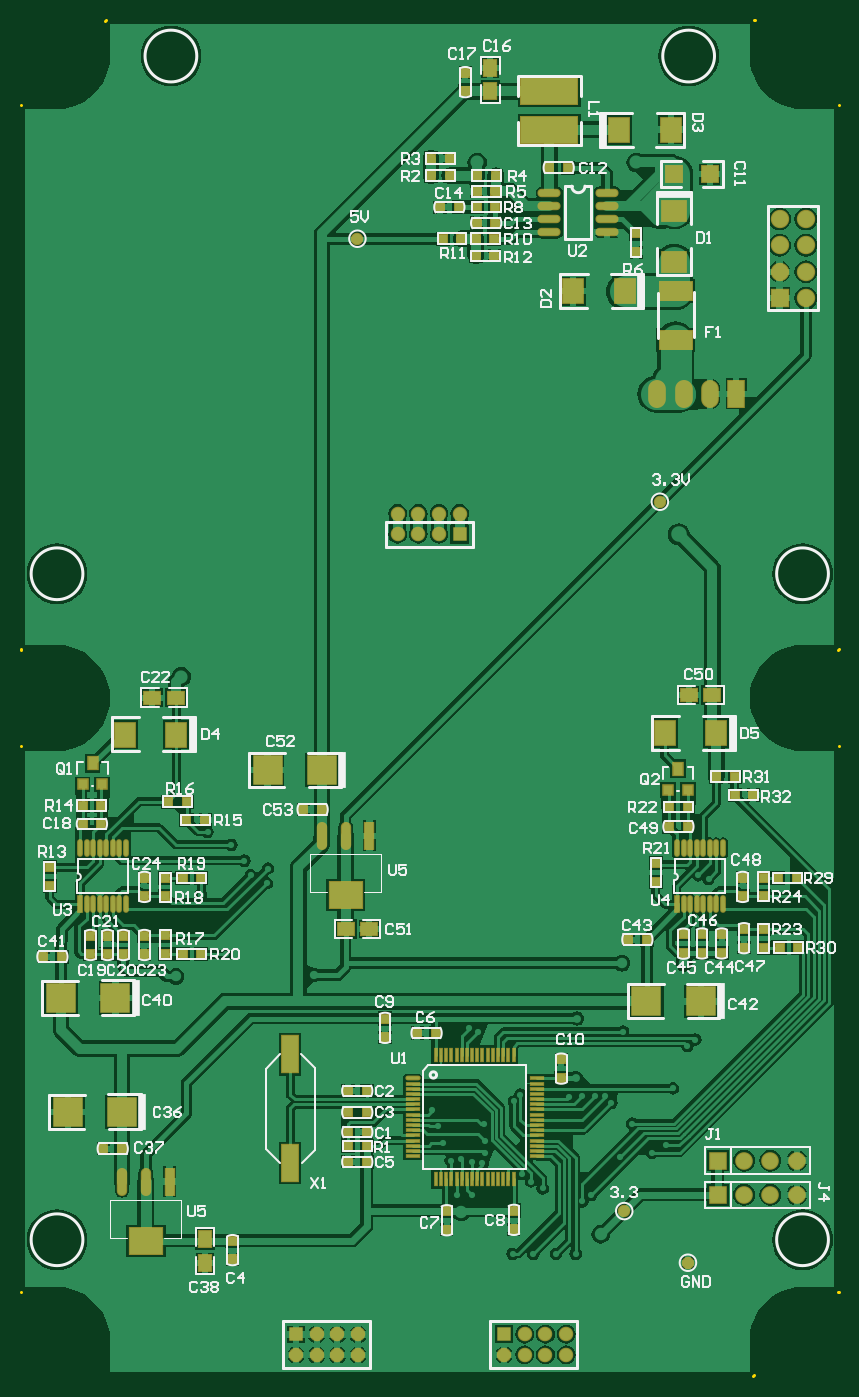
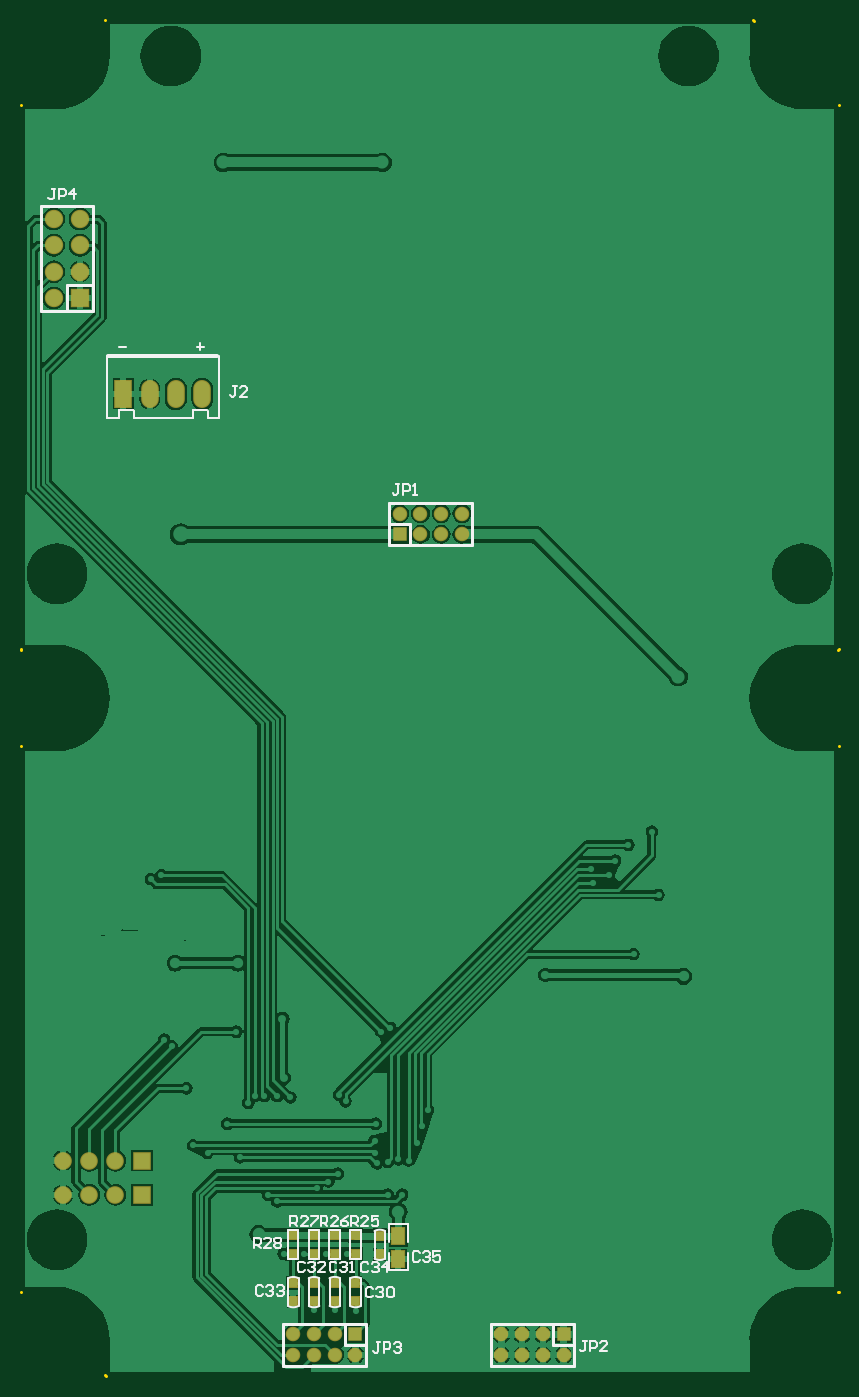
Circuit board: 9 layer files. Board 79.0 x 131.0 mm.
- bottom_copper: Chargerv01.GBL (51868 bytes)
- bottom_silk: Chargerv01.GBO (8329 bytes)
- paste: Chargerv01.GBP (515 bytes)
- bottom_mask: Chargerv01.GBS (1625 bytes)
- outline: Chargerv01.GKO (454 bytes)
- top_copper: Chargerv01.GTL (97861 bytes)
- top_silk: Chargerv01.GTO (41685 bytes)
- paste: Chargerv01.GTP (5946 bytes)
- top_mask: Chargerv01.GTS (7051 bytes)

=== bottom_copper: Chargerv01.GBL (51868 bytes, source omitted) ===
=== bottom_silk: Chargerv01.GBO (8329 bytes, source omitted) ===
=== paste: Chargerv01.GBP ===
G04 Layer_Color=128*
%FSLAX25Y25*%
%MOIN*%
G70*
G01*
G75*
%ADD11R,0.03000X0.03000*%
%ADD13R,0.05000X0.06000*%
D11*
X183749Y28425D02*
D03*
Y35511D02*
D03*
X191603Y28453D02*
D03*
Y35539D02*
D03*
X199491Y28425D02*
D03*
Y35511D02*
D03*
X207378Y28425D02*
D03*
Y35511D02*
D03*
X174500Y53500D02*
D03*
Y46413D02*
D03*
X183696Y53692D02*
D03*
Y46606D02*
D03*
X191654Y53692D02*
D03*
Y46606D02*
D03*
X199462Y53692D02*
D03*
Y46606D02*
D03*
X207406Y53692D02*
D03*
Y46606D02*
D03*
D13*
X167500Y44500D02*
D03*
Y53500D02*
D03*
M02*

=== bottom_mask: Chargerv01.GBS ===
G04 Layer_Color=16711935*
%FSLAX25Y25*%
%MOIN*%
G70*
G01*
G75*
%ADD63R,0.03800X0.03800*%
%ADD65R,0.05800X0.06800*%
%ADD85R,0.06706X0.10642*%
%ADD86O,0.06706X0.10642*%
%ADD87R,0.05524X0.05524*%
%ADD88C,0.05524*%
%ADD89R,0.07000X0.07000*%
%ADD90C,0.07000*%
%ADD91C,0.06706*%
%ADD92R,0.06706X0.06706*%
D63*
X183749Y28425D02*
D03*
Y35511D02*
D03*
X191603Y28453D02*
D03*
Y35539D02*
D03*
X199491Y28425D02*
D03*
Y35511D02*
D03*
X207378Y28425D02*
D03*
Y35511D02*
D03*
X174500Y53500D02*
D03*
Y46413D02*
D03*
X183696Y53692D02*
D03*
Y46606D02*
D03*
X191654Y53692D02*
D03*
Y46606D02*
D03*
X199462Y53692D02*
D03*
Y46606D02*
D03*
X207406Y53692D02*
D03*
Y46606D02*
D03*
D65*
X167500Y44500D02*
D03*
Y53500D02*
D03*
D85*
X272000Y373500D02*
D03*
D86*
X262000D02*
D03*
X252000D02*
D03*
X242000D02*
D03*
D87*
X166907Y320150D02*
D03*
X104626Y15874D02*
D03*
X183752Y16000D02*
D03*
D88*
X166907Y328024D02*
D03*
X159033Y320150D02*
D03*
Y328024D02*
D03*
X151159Y320150D02*
D03*
Y328024D02*
D03*
X143285Y320150D02*
D03*
Y328024D02*
D03*
X128248Y8000D02*
D03*
Y15874D02*
D03*
X120374Y8000D02*
D03*
Y15874D02*
D03*
X112500Y8000D02*
D03*
Y15874D02*
D03*
X104626Y8000D02*
D03*
X183752Y8126D02*
D03*
X191626Y16000D02*
D03*
Y8126D02*
D03*
X199500Y16000D02*
D03*
Y8126D02*
D03*
X207374Y16000D02*
D03*
Y8126D02*
D03*
D89*
X288500Y410000D02*
D03*
D90*
X298500D02*
D03*
X288500Y420000D02*
D03*
X298500D02*
D03*
X288500Y430000D02*
D03*
X298500D02*
D03*
X288500Y440000D02*
D03*
X298500D02*
D03*
D91*
X285000Y82000D02*
D03*
X275000D02*
D03*
X295000D02*
D03*
X285000Y69000D02*
D03*
X275000D02*
D03*
X295000D02*
D03*
D92*
X265000Y82000D02*
D03*
Y69000D02*
D03*
M02*

=== outline: Chargerv01.GKO ===
G04 Layer_Color=16711935*
%FSLAX25Y25*%
%MOIN*%
G70*
G01*
G75*
%ADD34C,0.01000*%
D34*
X0Y276500D02*
X201Y276299D01*
X0Y239500D02*
X51Y239449D01*
X0Y32000D02*
X205Y32205D01*
X310823Y276299D02*
X311024Y276500D01*
X310972Y239449D02*
X311024Y239500D01*
X310795Y32205D02*
X311000Y32000D01*
X278500Y0D02*
X278819Y319D01*
Y515567D02*
X279000Y515748D01*
X310980Y483543D02*
X311024Y483500D01*
X32205Y515453D02*
X32500Y515748D01*
X0Y483500D02*
X43Y483543D01*
M02*

=== top_copper: Chargerv01.GTL (97861 bytes, source omitted) ===
=== top_silk: Chargerv01.GTO (41685 bytes, source omitted) ===
=== paste: Chargerv01.GTP ===
G04 Layer_Color=8421504*
%FSLAX25Y25*%
%MOIN*%
G70*
G01*
G75*
%ADD10R,0.03000X0.03000*%
%ADD11R,0.03000X0.03000*%
%ADD12R,0.06000X0.06000*%
%ADD13R,0.05000X0.06000*%
%ADD14R,0.06000X0.05000*%
%ADD15R,0.10827X0.10827*%
%ADD16R,0.09000X0.07500*%
%ADD17R,0.07500X0.09000*%
%ADD18R,0.12500X0.06787*%
%ADD19R,0.21654X0.09842*%
%ADD20R,0.03600X0.03600*%
%ADD21R,0.03600X0.05000*%
%ADD22R,0.05000X0.01000*%
%ADD23R,0.01000X0.05000*%
%ADD24O,0.05000X0.01000*%
%ADD25O,0.08000X0.02400*%
%ADD26O,0.01378X0.05905*%
%ADD27R,0.01378X0.05905*%
%ADD28R,0.12598X0.09842*%
%ADD29O,0.03150X0.09842*%
%ADD30R,0.03150X0.09842*%
%ADD31R,0.06000X0.13780*%
%ADD32C,0.03937*%
D10*
X124400Y92859D02*
D03*
X131487D02*
D03*
X124400Y108500D02*
D03*
X131487D02*
D03*
X124400Y100359D02*
D03*
X131487D02*
D03*
X131500Y81500D02*
D03*
X124413D02*
D03*
X208087Y459500D02*
D03*
X201000D02*
D03*
X173413Y438500D02*
D03*
X180500D02*
D03*
X159413Y444500D02*
D03*
X166500D02*
D03*
X23500Y210000D02*
D03*
X30587D02*
D03*
X31413Y86500D02*
D03*
X38500D02*
D03*
X124413Y87500D02*
D03*
X131500D02*
D03*
X156000Y456500D02*
D03*
X163087D02*
D03*
Y463000D02*
D03*
X156000D02*
D03*
X173500Y456500D02*
D03*
X180587D02*
D03*
X173413Y450500D02*
D03*
X180500D02*
D03*
X173413Y444500D02*
D03*
X180500D02*
D03*
X173000Y432500D02*
D03*
X180087D02*
D03*
X160413D02*
D03*
X167500D02*
D03*
X173000Y426000D02*
D03*
X180087D02*
D03*
X23500Y217000D02*
D03*
X30587D02*
D03*
X63087Y218500D02*
D03*
X56000D02*
D03*
X68587Y189500D02*
D03*
X61500D02*
D03*
X68587Y160500D02*
D03*
X61500D02*
D03*
X15587Y159500D02*
D03*
X8500D02*
D03*
X238000Y166000D02*
D03*
X230913D02*
D03*
X246500Y209000D02*
D03*
X253587D02*
D03*
X70087Y211500D02*
D03*
X63000D02*
D03*
X246500Y216500D02*
D03*
X253587D02*
D03*
X295087Y189500D02*
D03*
X288000D02*
D03*
X295587Y163000D02*
D03*
X288500D02*
D03*
X271587Y228000D02*
D03*
X264500D02*
D03*
X278500Y221000D02*
D03*
X271413D02*
D03*
X107413Y215500D02*
D03*
X114500D02*
D03*
X157842Y130500D02*
D03*
X150755D02*
D03*
D11*
X80500Y51500D02*
D03*
Y44413D02*
D03*
X162003Y62859D02*
D03*
Y55772D02*
D03*
X187500Y63000D02*
D03*
Y55913D02*
D03*
X138500Y136000D02*
D03*
Y128913D02*
D03*
X205500Y113413D02*
D03*
Y120500D02*
D03*
X169000Y488500D02*
D03*
Y495587D02*
D03*
X26500Y160413D02*
D03*
Y167500D02*
D03*
X39000Y160413D02*
D03*
Y167500D02*
D03*
X33000Y160413D02*
D03*
Y167500D02*
D03*
X47000Y182500D02*
D03*
Y189587D02*
D03*
X234000Y434500D02*
D03*
Y427413D02*
D03*
X11000Y193587D02*
D03*
Y186500D02*
D03*
X55000Y167587D02*
D03*
Y160500D02*
D03*
Y182413D02*
D03*
Y189500D02*
D03*
X241500Y195000D02*
D03*
Y187913D02*
D03*
X47000Y160413D02*
D03*
Y167500D02*
D03*
X266500Y161000D02*
D03*
Y168087D02*
D03*
X252000Y160913D02*
D03*
Y168000D02*
D03*
X259000Y161000D02*
D03*
Y168087D02*
D03*
X275000Y163000D02*
D03*
Y170087D02*
D03*
X274500Y182500D02*
D03*
Y189587D02*
D03*
X282500Y170000D02*
D03*
Y162913D02*
D03*
Y182500D02*
D03*
Y189587D02*
D03*
D12*
X248500Y457000D02*
D03*
X262000D02*
D03*
D13*
X178500Y488500D02*
D03*
Y497500D02*
D03*
X70000Y43000D02*
D03*
Y52000D02*
D03*
D14*
X50000Y258000D02*
D03*
X59000D02*
D03*
X254000Y259000D02*
D03*
X263000D02*
D03*
X132500Y170000D02*
D03*
X123500D02*
D03*
D15*
X17831Y100500D02*
D03*
X38500D02*
D03*
X15338Y143858D02*
D03*
X36008D02*
D03*
X237831Y142500D02*
D03*
X258500D02*
D03*
X93831Y230500D02*
D03*
X114500D02*
D03*
D16*
X248500Y443185D02*
D03*
Y423500D02*
D03*
D17*
X229685Y412500D02*
D03*
X210000D02*
D03*
X227500Y474000D02*
D03*
X247185D02*
D03*
X59185Y244000D02*
D03*
X39500D02*
D03*
X264500Y244500D02*
D03*
X244815D02*
D03*
D18*
X249000Y412500D02*
D03*
Y394000D02*
D03*
D19*
X201000Y488567D02*
D03*
Y474000D02*
D03*
D20*
X31000Y225000D02*
D03*
X23500D02*
D03*
X253700Y223000D02*
D03*
X246200D02*
D03*
D21*
X27300Y233000D02*
D03*
X250000Y231000D02*
D03*
D22*
X148983Y95528D02*
D03*
Y101434D02*
D03*
X196228Y83717D02*
D03*
Y85686D02*
D03*
Y89623D02*
D03*
Y91591D02*
D03*
Y93560D02*
D03*
Y95528D02*
D03*
Y97497D02*
D03*
Y99465D02*
D03*
Y101434D02*
D03*
Y103402D02*
D03*
Y105371D02*
D03*
Y107339D02*
D03*
Y109308D02*
D03*
Y111276D02*
D03*
Y113245D02*
D03*
X148983Y103402D02*
D03*
Y99465D02*
D03*
Y83717D02*
D03*
X196228Y87654D02*
D03*
X148983Y97497D02*
D03*
Y87654D02*
D03*
Y93560D02*
D03*
Y105371D02*
D03*
Y107339D02*
D03*
Y109308D02*
D03*
Y111276D02*
D03*
Y91591D02*
D03*
Y85686D02*
D03*
Y89623D02*
D03*
D23*
X161779Y122103D02*
D03*
X163747D02*
D03*
X187369D02*
D03*
X185401D02*
D03*
X183432D02*
D03*
X181464D02*
D03*
X179495D02*
D03*
X177527D02*
D03*
X175558D02*
D03*
X173590D02*
D03*
X171621D02*
D03*
X167684D02*
D03*
X165716D02*
D03*
X159810D02*
D03*
X157842D02*
D03*
X157842Y74859D02*
D03*
X159810D02*
D03*
X163747D02*
D03*
X165716D02*
D03*
X167684D02*
D03*
X169653D02*
D03*
X171621D02*
D03*
X181464D02*
D03*
X185401D02*
D03*
X187369D02*
D03*
X169653Y122103D02*
D03*
X183432Y74859D02*
D03*
X161779D02*
D03*
X179495D02*
D03*
X173590D02*
D03*
X175558D02*
D03*
X177527D02*
D03*
D24*
X148984Y113245D02*
D03*
D25*
X201000Y450000D02*
D03*
Y445000D02*
D03*
Y440000D02*
D03*
Y435000D02*
D03*
X223000D02*
D03*
Y440000D02*
D03*
Y445000D02*
D03*
Y450000D02*
D03*
D26*
X22500Y200760D02*
D03*
X25000D02*
D03*
X27500D02*
D03*
X30000D02*
D03*
X32500D02*
D03*
X35000D02*
D03*
X37500D02*
D03*
X40000D02*
D03*
Y179500D02*
D03*
X37500D02*
D03*
X35000D02*
D03*
X32500D02*
D03*
X30000D02*
D03*
X27500D02*
D03*
X25000D02*
D03*
X249500Y200760D02*
D03*
X252000D02*
D03*
X254500D02*
D03*
X257000D02*
D03*
X259500D02*
D03*
X262000D02*
D03*
X264500D02*
D03*
X267000D02*
D03*
Y179500D02*
D03*
X264500D02*
D03*
X262000D02*
D03*
X259500D02*
D03*
X257000D02*
D03*
X254500D02*
D03*
X252000D02*
D03*
D27*
X22500D02*
D03*
X249500D02*
D03*
D28*
X47555Y51500D02*
D03*
X123555Y183000D02*
D03*
D29*
X38445Y74000D02*
D03*
X47500D02*
D03*
X114445Y205500D02*
D03*
X123500D02*
D03*
D30*
X56555Y74000D02*
D03*
X132555Y205500D02*
D03*
D31*
X102500Y122339D02*
D03*
Y81000D02*
D03*
D32*
X128000Y432500D02*
D03*
X253677Y43149D02*
D03*
X229460Y62788D02*
D03*
X243000Y332500D02*
D03*
M02*

=== top_mask: Chargerv01.GTS (7051 bytes, source omitted) ===
